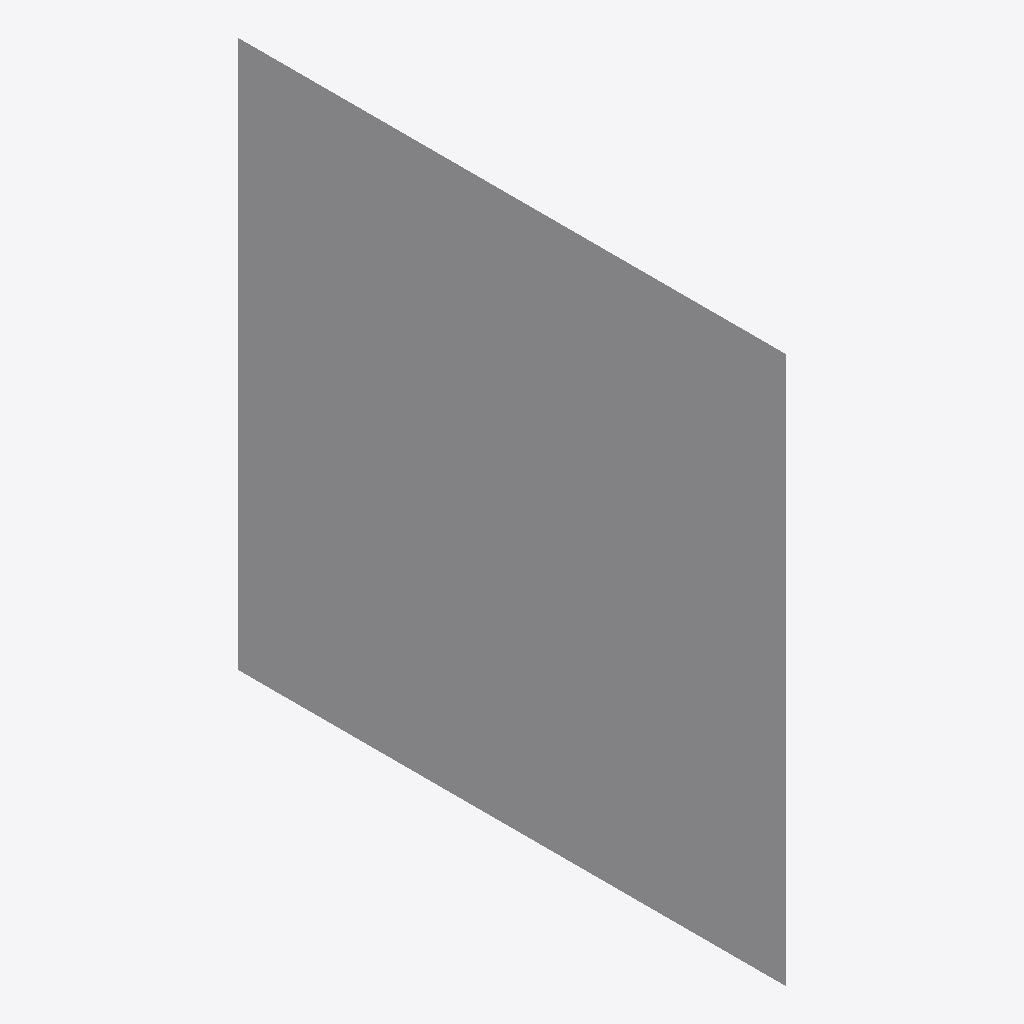
Isometric view of an IFC building model (IFC-SPF (STEP), schema IFC2X3, length unit metre), seen from the south-west, elements coloured by IFC class: 1 other element (light grey).
Extent 0.0 m × 10.0 m × 10.0 m (x, y, z). Elements (1): 1 IfcProxy.

HEADER;
FILE_DESCRIPTION(('ViewDefinition [CoordinationView_V2.0]'),'2;1');
FILE_NAME('C:\\Users\\KYC\\Downloads\\IFC export 2024-03-08\\LOD100.ifc','2024-03-08T11:14:52',('KYC'),('Unknown'),'ggIFC v23.8.16.0 by Geometry Gym Pty Ltd built 2','ggRhinoIFC  v23.8.16.0 - Rhino7 Grasshopper3d Pl','None');
FILE_SCHEMA(('IFC2X3'));
ENDSEC;
DATA;
#11=IFCPROJECT('2FsT4DBUX01uOcAe6xRR4G',#17,'Anchor Modelling Paper',$,$,$,$,(#349),#18);
#21=IFCSITE('1mX8I4vpz37hvjIUZV92zJ',#17,'Anchor Modelling Paper',$,$,#23,$,$,.ELEMENT.,$,$,0.0,$,$);
#27=IFCBUILDING('2_BK$GFyD1wACzWVLjTQcu',#17,'Anchor Modelling Paper',$,$,#30,$,'GH Building',.ELEMENT.,$,$,#28);
#1297=IFCPROXY('22$idGnSH3uf5V$gSpyDWo',#17,'LOD100  bolts',$,$,#1293,#1296,.NOTDEFINED.,$);
ENDSEC;
